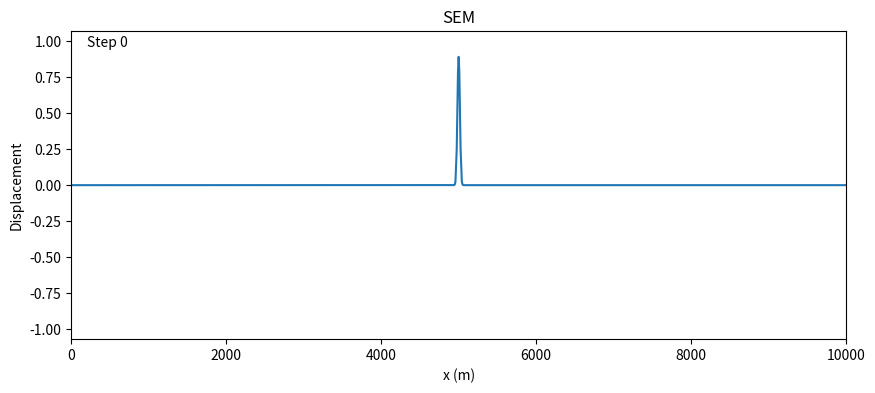

Python code for this plot:
import numpy as np
import matplotlib.pyplot as plt
from matplotlib.animation import FuncAnimation

rho  = 2500.0
vs   = 2500.0
mu   = rho * vs**2


xmax = 10_000.0
ne   = 200        
N    = 4          # Higher order for better accuracy

x0    = 5000.0      # Pulse center 
sigma = 20.0 

def gll(N):
    if N == 1:
        xi = np.array([-1.0, 1.0])
        w  = np.array([1.0, 1.0])
    elif N == 2:
        xi = np.array([-1.0, 0.0, 1.0])
        w  = np.array([1/3, 4/3, 1/3])
    elif N == 3:
        xi = np.array([-1.0, -np.sqrt(1/5), np.sqrt(1/5), 1.0])
        w  = np.array([1/6, 5/6, 5/6, 1/6])
    elif N == 4:
        xi = np.array([-1.0, -np.sqrt(3/7), 0.0, np.sqrt(3/7), 1.0])
        w  = np.array([1/10, 49/90, 32/45, 49/90, 1/10])
    return xi, w

xi, w = gll(N)

def lagrange_derivative_matrix(xi):
    N = len(xi) - 1
    D = np.zeros((N+1, N+1))

    w_bary = np.ones(N+1)
    for j in range(N+1):
        for k in range(N+1):
            if j != k:
                w_bary[j] *= (xi[j] - xi[k])
        w_bary[j] = 1.0 / w_bary[j]

    for i in range(N+1):
        for j in range(N+1):
            if i != j:
                D[i,j] = (w_bary[j]/w_bary[i]) / (xi[i]-xi[j])
        D[i,i] = -np.sum(D[i,:])
        
    return D

l1d = lagrange_derivative_matrix(xi)

h  = xmax / ne
J  = h / 2
Ji = 2 / h

dx_min = np.min(np.diff(xi)) * J
dt = 0.5 * dx_min / vs # Stability
nt = 3000

ng = ne * N + 1
x  = np.linspace(0, xmax, ng)

x_nodes = np.zeros(ng)
for e in range(ne):
    x_local = (xi + 1) * h/2 + e*h
    idx_start = e * N
    x_nodes[idx_start : idx_start + N + 1] = x_local
x = x_nodes

Me = rho * w * J #Element mass matrix
Ke = np.zeros((N+1, N+1))
for i in range(N+1):
    for j in range(N+1):
        # Integrate \phi'_i \phi'_j
        val = 0.0
        for k in range(N+1):
            val += w[k] * l1d[k, i] * l1d[k, j] # D_ki is dphi_i/dxi at k
        Ke[i, j] = val * (mu * Ji)

# Global assembly

Mg = np.zeros(ng)
K  = np.zeros((ng, ng))

for e in range(ne):
    for i in range(N+1):
        idx_i = e*N + i
        Mg[idx_i] += Me[i]
        
        for j in range(N+1):
            idx_j = e*N + j
            K[idx_i, idx_j] += Ke[i, j]

Minv = np.zeros_like(Mg)
mask = Mg > 1e-12
Minv[mask] = 1.0 / Mg[mask]

#Initial Conditions
u    = np.zeros(ng)
u[:] = np.exp(-(x - x0)**2 / sigma**2)
uold = u.copy()

frames_u = []

print(f"Simulating {nt} steps...")
for n in range(nt):
    # Central difference
    # M a = -K u
    accel = -Minv * (K @ u)
    unew  = 2*u - uold + dt**2 * accel
    
    # Revert to Displacement storage
    uold = u[:]
    u    = unew[:]

    if n % 20 == 0:
        frames_u.append(u.copy())

# Animation
fig, ax = plt.subplots(figsize=(10,4))
line, = ax.plot(x, frames_u[0], lw=1.5)

ax.set_xlim(0, xmax)
umax = np.max(np.abs(frames_u)) 
if umax == 0: umax = 1
ax.set_ylim(-umax*1.2, umax*1.2)

ax.set_xlabel("x (m)")
ax.set_ylabel("Displacement")
ax.set_title(f"SEM")

txt = ax.text(0.02, 0.95, "", transform=ax.transAxes)

def update(frame_idx):
    line.set_ydata(frames_u[frame_idx])
    txt.set_text(f"Step {frame_idx*20}")
    return line, txt

ani = FuncAnimation(fig, update, frames=len(frames_u), interval=30, blit=True)
plt.show()
